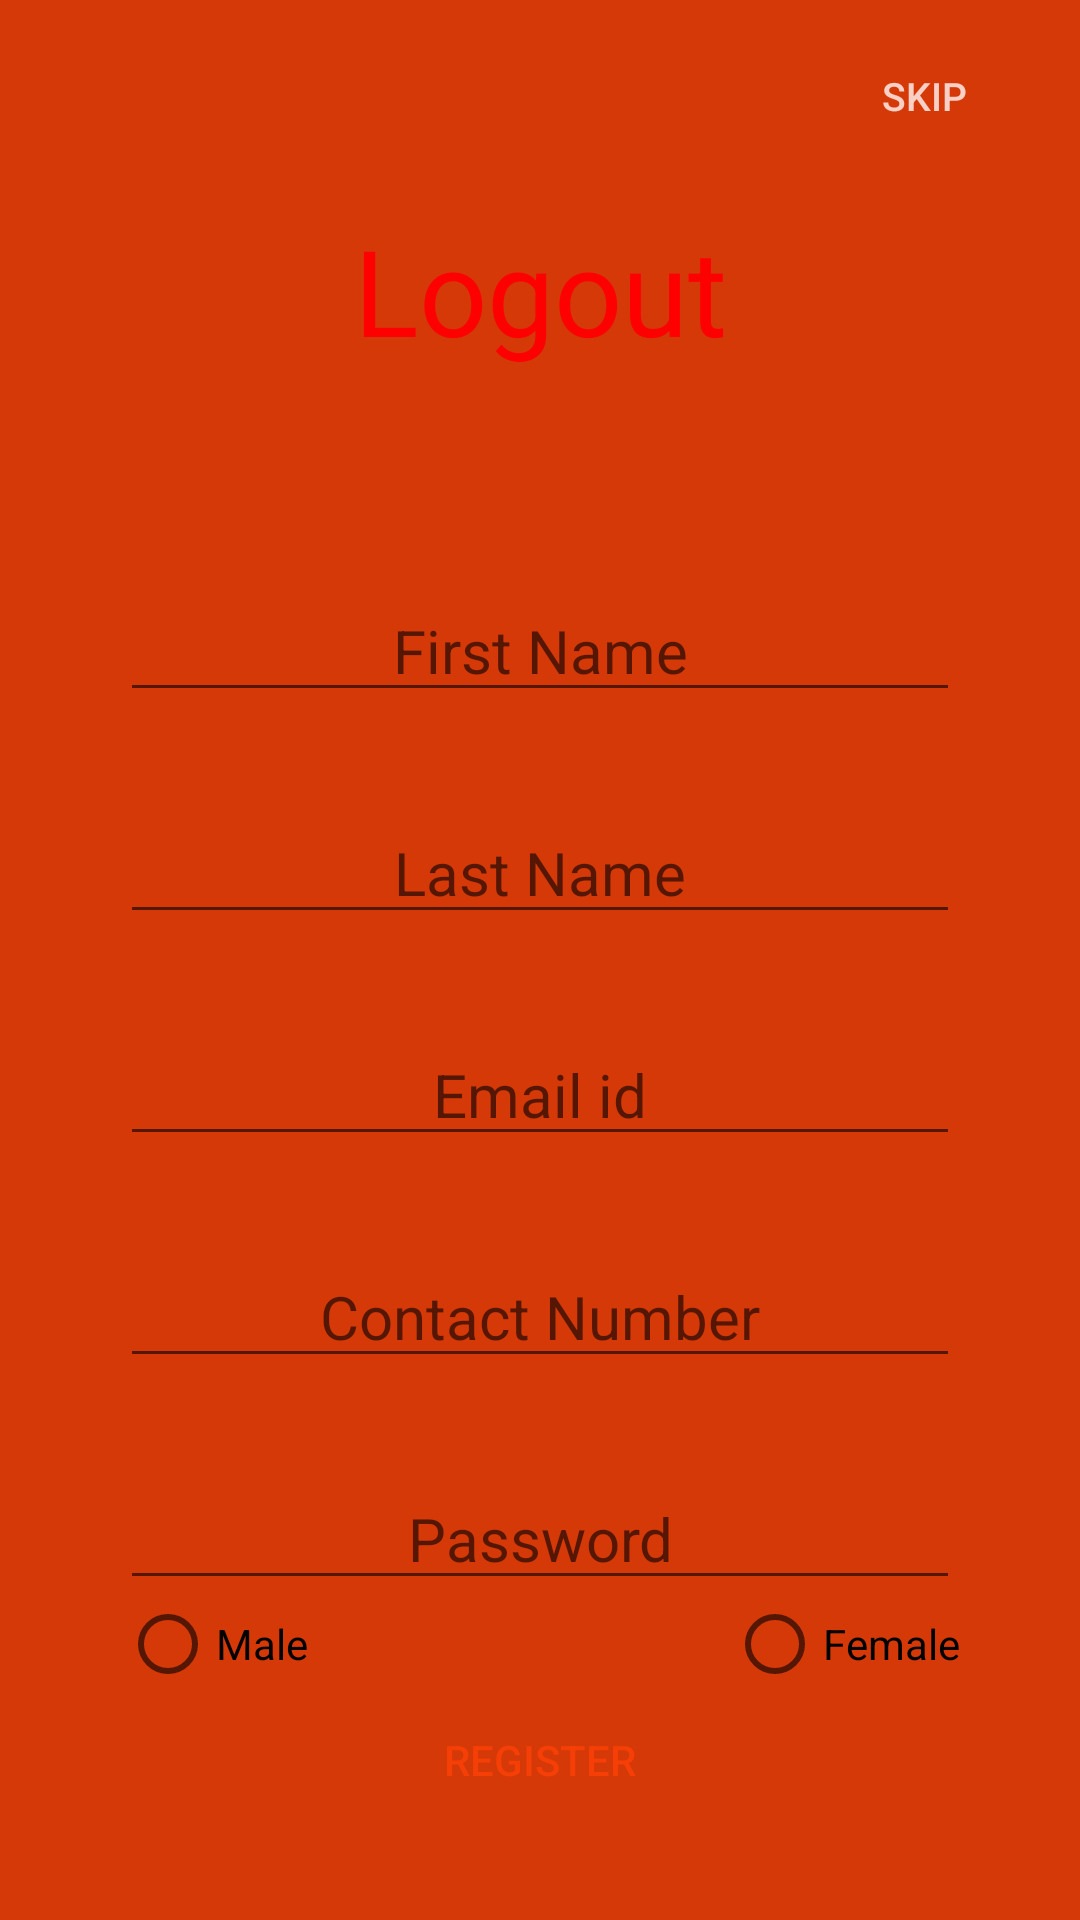

The Android layout XML behind this screen, and the referenced resources:
<!-- AndroidManifest.xml: application theme AppTheme -->
<!-- res/layout/activity_signup.xml -->
<?xml version="1.0" encoding="utf-8"?>

<android.support.constraint.ConstraintLayout xmlns:android="http://schemas.android.com/apk/res/android"
    xmlns:app="http://schemas.android.com/apk/res-auto"
    xmlns:tools="http://schemas.android.com/tools"
    android:layout_width="match_parent"
    android:layout_height="match_parent"
    android:background="@color/colorbackgroundRed"
    >


    <Button
        android:id="@+id/skipButton"
        style="@style/Widget.AppCompat.Button.Borderless"
        android:layout_width="wrap_content"
        android:layout_height="wrap_content"
        android:layout_marginTop="8dp"
        android:layout_marginEnd="8dp"
        android:layout_marginRight="8dp"
        android:gravity="center"
        android:text="Skip"
        android:textColor="@color/colorMediumRed"
        android:textSize="13dp"
        app:layout_constraintEnd_toEndOf="parent"
        app:layout_constraintTop_toTopOf="parent" />

    <TextView
        android:id="@+id/signupText"
        android:layout_width="wrap_content"
        android:layout_height="wrap_content"
        android:layout_marginStart="8dp"
        android:layout_marginLeft="8dp"
        android:layout_marginTop="70dp"
        android:layout_marginEnd="8dp"
        android:layout_marginRight="8dp"
        android:gravity="center_horizontal"
        android:text="Logout"
        android:textColor="#FF0000"
        android:textSize="40sp"
        app:layout_constraintEnd_toEndOf="parent"
        app:layout_constraintStart_toStartOf="parent"
        app:layout_constraintTop_toTopOf="parent" />

    <EditText
        android:id="@+id/firstNameEditText"
        android:layout_width="0dp"
        android:layout_height="wrap_content"
        android:layout_marginStart="40dp"
        android:layout_marginLeft="40dp"
        android:layout_marginTop="70dp"
        android:layout_marginEnd="40dp"
        android:layout_marginRight="40dp"
        android:gravity="center_horizontal"
        android:hint="First Name"
        android:textSize="20dp"
        app:layout_constraintEnd_toEndOf="parent"
        app:layout_constraintStart_toStartOf="parent"
        app:layout_constraintTop_toBottomOf="@+id/signupText" />

    <EditText
        android:id="@+id/lastNameEditText"
        android:layout_width="0dp"
        android:layout_height="wrap_content"
        android:layout_marginStart="40dp"
        android:layout_marginLeft="40dp"
        android:layout_marginTop="30dp"
        android:layout_marginEnd="40dp"
        android:layout_marginRight="40dp"
        android:gravity="center_horizontal"
        android:hint="Last Name"
        android:inputType="text"
        android:textSize="20dp"
        app:layout_constraintEnd_toEndOf="parent"
        app:layout_constraintHorizontal_bias="0.0"
        app:layout_constraintStart_toStartOf="parent"
        app:layout_constraintTop_toBottomOf="@+id/firstNameEditText" />

    <EditText
        android:id="@+id/emailEditText"
        android:layout_width="0dp"
        android:layout_height="wrap_content"
        android:layout_marginStart="40dp"
        android:layout_marginLeft="40dp"
        android:layout_marginTop="30dp"
        android:layout_marginEnd="40dp"
        android:layout_marginRight="40dp"
        android:gravity="center_horizontal"
        android:hint="Email id"
        android:inputType="textEmailAddress"
        android:textSize="20dp"
        app:layout_constraintEnd_toEndOf="parent"
        app:layout_constraintHorizontal_bias="0.0"
        app:layout_constraintStart_toStartOf="parent"
        app:layout_constraintTop_toBottomOf="@+id/lastNameEditText" />

    <EditText
        android:id="@+id/contactNumberEditText"
        android:layout_width="0dp"
        android:layout_height="wrap_content"
        android:layout_marginStart="40dp"
        android:layout_marginLeft="40dp"
        android:layout_marginTop="30dp"
        android:layout_marginEnd="40dp"
        android:layout_marginRight="40dp"
        android:gravity="center_horizontal"
        android:hint="Contact Number"
        android:inputType="phone"
        android:textSize="20dp"
        app:layout_constraintEnd_toEndOf="parent"
        app:layout_constraintHorizontal_bias="0.0"
        app:layout_constraintStart_toStartOf="parent"
        app:layout_constraintTop_toBottomOf="@+id/emailEditText" />

    <EditText
        android:id="@+id/passwordEditText"
        android:layout_width="0dp"
        android:layout_height="wrap_content"
        android:layout_marginStart="40dp"
        android:layout_marginLeft="40dp"
        android:layout_marginTop="30dp"
        android:layout_marginEnd="40dp"
        android:layout_marginRight="40dp"
        android:gravity="center_horizontal"
        android:hint="Password"
        android:inputType="textPassword"
        android:textSize="20dp"
        app:layout_constraintEnd_toEndOf="parent"
        app:layout_constraintHorizontal_bias="0.0"
        app:layout_constraintStart_toStartOf="parent"
        app:layout_constraintTop_toBottomOf="@+id/contactNumberEditText" />

    <Button
        android:id="@+id/signupButton"
        style="@style/Widget.AppCompat.Button.Borderless"
        android:layout_width="0dp"
        android:layout_height="48dp"
        android:layout_marginStart="120dp"
        android:layout_marginLeft="120dp"
        android:layout_marginTop="30dp"
        android:layout_marginEnd="120dp"
        android:layout_marginRight="120dp"
        android:layout_marginBottom="30dp"
        android:background="@mipmap/ic_launcher_round"
        android:shadowRadius="10"
        android:text="Register"
        android:textColor="@color/colorRed"
        android:textSize="14sp"
        app:layout_constraintBottom_toBottomOf="parent"
        app:layout_constraintEnd_toEndOf="parent"
        app:layout_constraintHorizontal_bias="0.0"
        app:layout_constraintStart_toStartOf="parent"
        app:layout_constraintTop_toBottomOf="@+id/passwordEditText" />

    <RadioButton
        android:id="@+id/radioButton"
        android:layout_width="wrap_content"
        android:layout_height="wrap_content"
        android:layout_marginStart="40dp"
        android:layout_marginLeft="40dp"
        android:layout_marginTop="8dp"
        android:layout_marginBottom="8dp"
        android:text="Male"
        app:layout_constraintBottom_toTopOf="@+id/signupButton"
        app:layout_constraintStart_toStartOf="parent"
        app:layout_constraintTop_toBottomOf="@+id/passwordEditText" />

    <RadioButton
        android:id="@+id/radioButton2"
        android:layout_width="wrap_content"
        android:layout_height="wrap_content"
        android:layout_marginTop="8dp"
        android:layout_marginEnd="40dp"
        android:layout_marginRight="40dp"
        android:layout_marginBottom="8dp"
        android:text="Female"
        app:layout_constraintBottom_toTopOf="@+id/signupButton"
        app:layout_constraintEnd_toEndOf="parent"
        app:layout_constraintTop_toBottomOf="@+id/passwordEditText" />

</android.support.constraint.ConstraintLayout>
<!-- resources referenced by this layout -->
<resources>
  <color name="colorMediumRed">#F8D0C5</color>
  <color name="colorRed">#F53F07</color>
  <color name="colorbackgroundRed">#D53908</color>
  <style name="AppTheme" parent="Theme.AppCompat.Light.DarkActionBar">
          
          <item name="colorPrimary">@color/colorPrimary</item>
          <item name="colorPrimaryDark">@color/colorPrimaryDark</item>
          <item name="colorAccent">@color/colorAccent</item>
      </style>
  <color name="colorPrimary">#3F51B5</color>
  <color name="colorPrimaryDark">#303F9F</color>
  <color name="colorAccent">#FF4081</color>
</resources>
